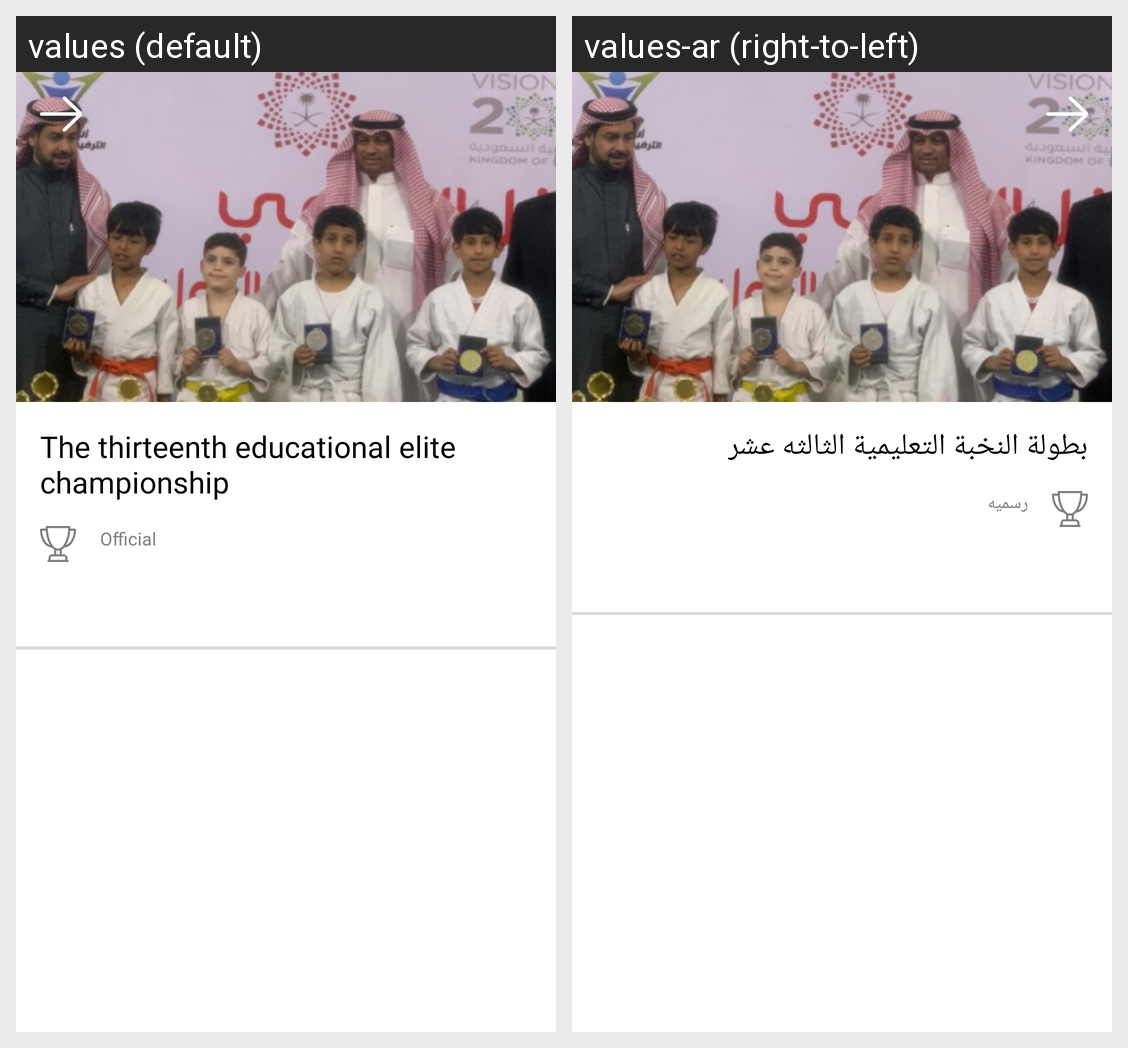

Strings drawn on this Android screen and how each of the app's shown locales translates them:
Android screen res/layout/activity_competition_details.xml rendered under 2 locales, left to right: values (default), values-ar (right-to-left). Device: Nexus 5 (rendered at 1080×1920; each locale shown at half size, 540×960, under a caption strip naming it); theme AppTheme.
Strings drawn on this screen, with the default value and each locale's value (text and hints the layout hard-codes, and strings that could not be matched under every locale, appear in the picture but are not listed):

test_titel_comp
  values: The thirteenth educational elite championship
  values-ar: بطولة النخبة التعليمية الثالثه عشر

official
  values: Official
  values-ar: رسميه
